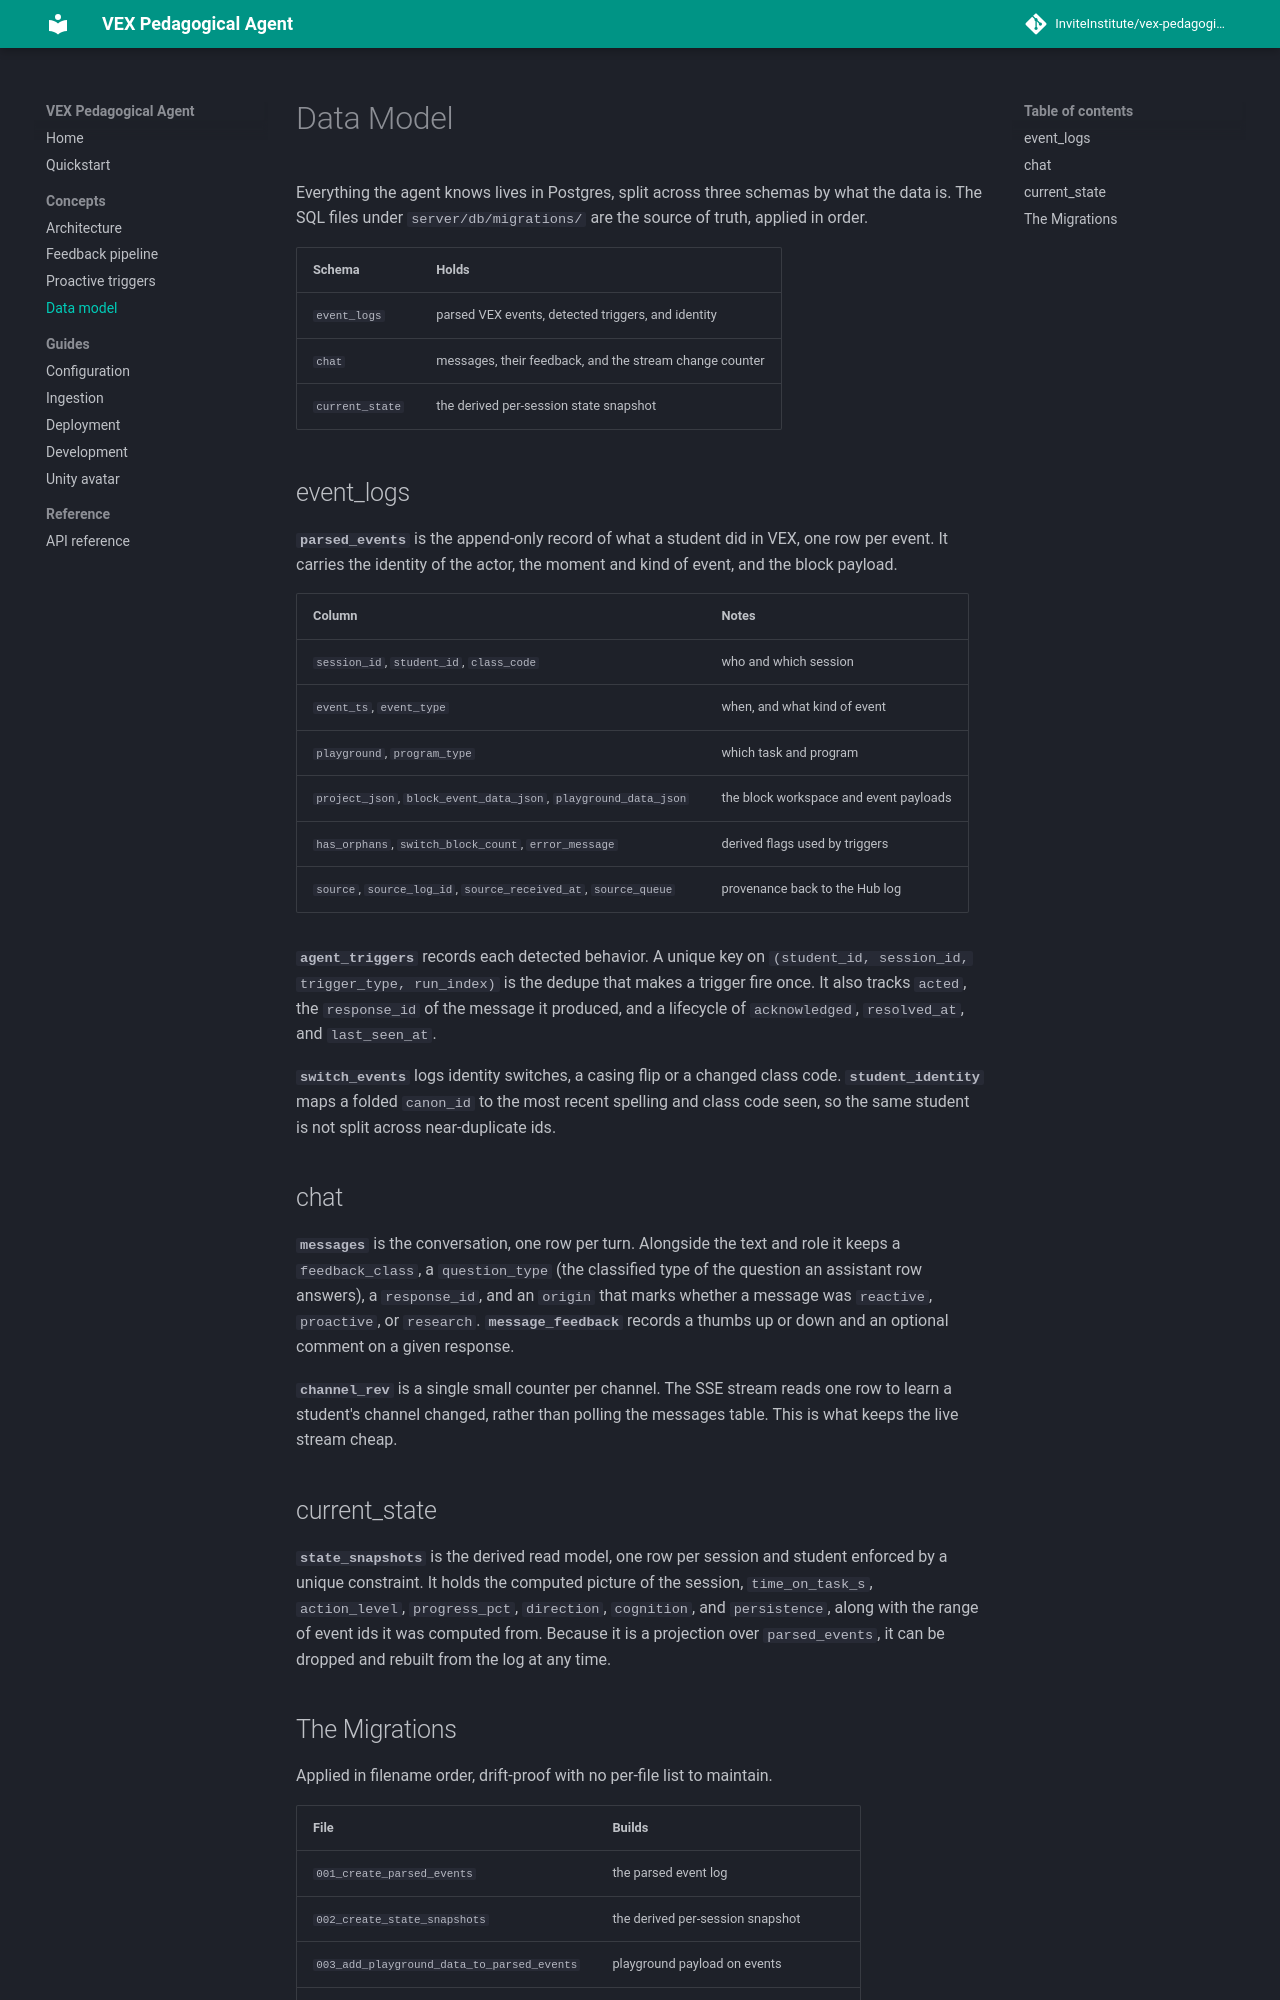

repository: InviteInstitute/vex-pedagogical-agent · page: concepts/data-model/index.html · generator: mkdocs

---
description: The three Postgres schemas, the tables in each, and the ordered migrations that build them.
---

# Data Model

Everything the agent knows lives in Postgres, split across three schemas by what the data
is. The SQL files under `server/db/migrations/` are the source of truth, applied in
order.

| Schema | Holds |
|---|---|
| `event_logs` | parsed VEX events, detected triggers, and identity |
| `chat` | messages, their feedback, and the stream change counter |
| `current_state` | the derived per-session state snapshot |

## event_logs

**`parsed_events`** is the append-only record of what a student did in VEX, one row per
event. It carries the identity of the actor, the moment and kind of event, and the block
payload.

| Column | Notes |
|---|---|
| `session_id`, `student_id`, `class_code` | who and which session |
| `event_ts`, `event_type` | when, and what kind of event |
| `playground`, `program_type` | which task and program |
| `project_json`, `block_event_data_json`, `playground_data_json` | the block workspace and event payloads |
| `has_orphans`, `switch_block_count`, `error_message` | derived flags used by triggers |
| `source`, `source_log_id`, `source_received_at`, `source_queue` | provenance back to the Hub log |

**`agent_triggers`** records each detected behavior. A unique key on
`(student_id, session_id, trigger_type, run_index)` is the dedupe that makes a trigger
fire once. It also tracks `acted`, the `response_id` of the message it produced, and a
lifecycle of `acknowledged`, `resolved_at`, and `last_seen_at`.

**`switch_events`** logs identity switches, a casing flip or a changed class code.
**`student_identity`** maps a folded `canon_id` to the most recent spelling and class code
seen, so the same student is not split across near-duplicate ids.

## chat

**`messages`** is the conversation, one row per turn. Alongside the text and role it keeps
a `feedback_class`, a `question_type` (the classified type of the question an assistant
row answers), a `response_id`, and an `origin` that marks whether a message was
`reactive`, `proactive`, or `research`. **`message_feedback`** records a thumbs up or down and an
optional comment on a given response.

**`channel_rev`** is a single small counter per channel. The SSE stream reads one row to
learn a student's channel changed, rather than polling the messages table. This is what
keeps the live stream cheap.

## current_state

**`state_snapshots`** is the derived read model, one row per session and student enforced
by a unique constraint. It holds the computed picture of the session, `time_on_task_s`,
`action_level`, `progress_pct`, `direction`, `cognition`, and `persistence`, along with
the range of event ids it was computed from. Because it is a projection over
`parsed_events`, it can be dropped and rebuilt from the log at any time.
